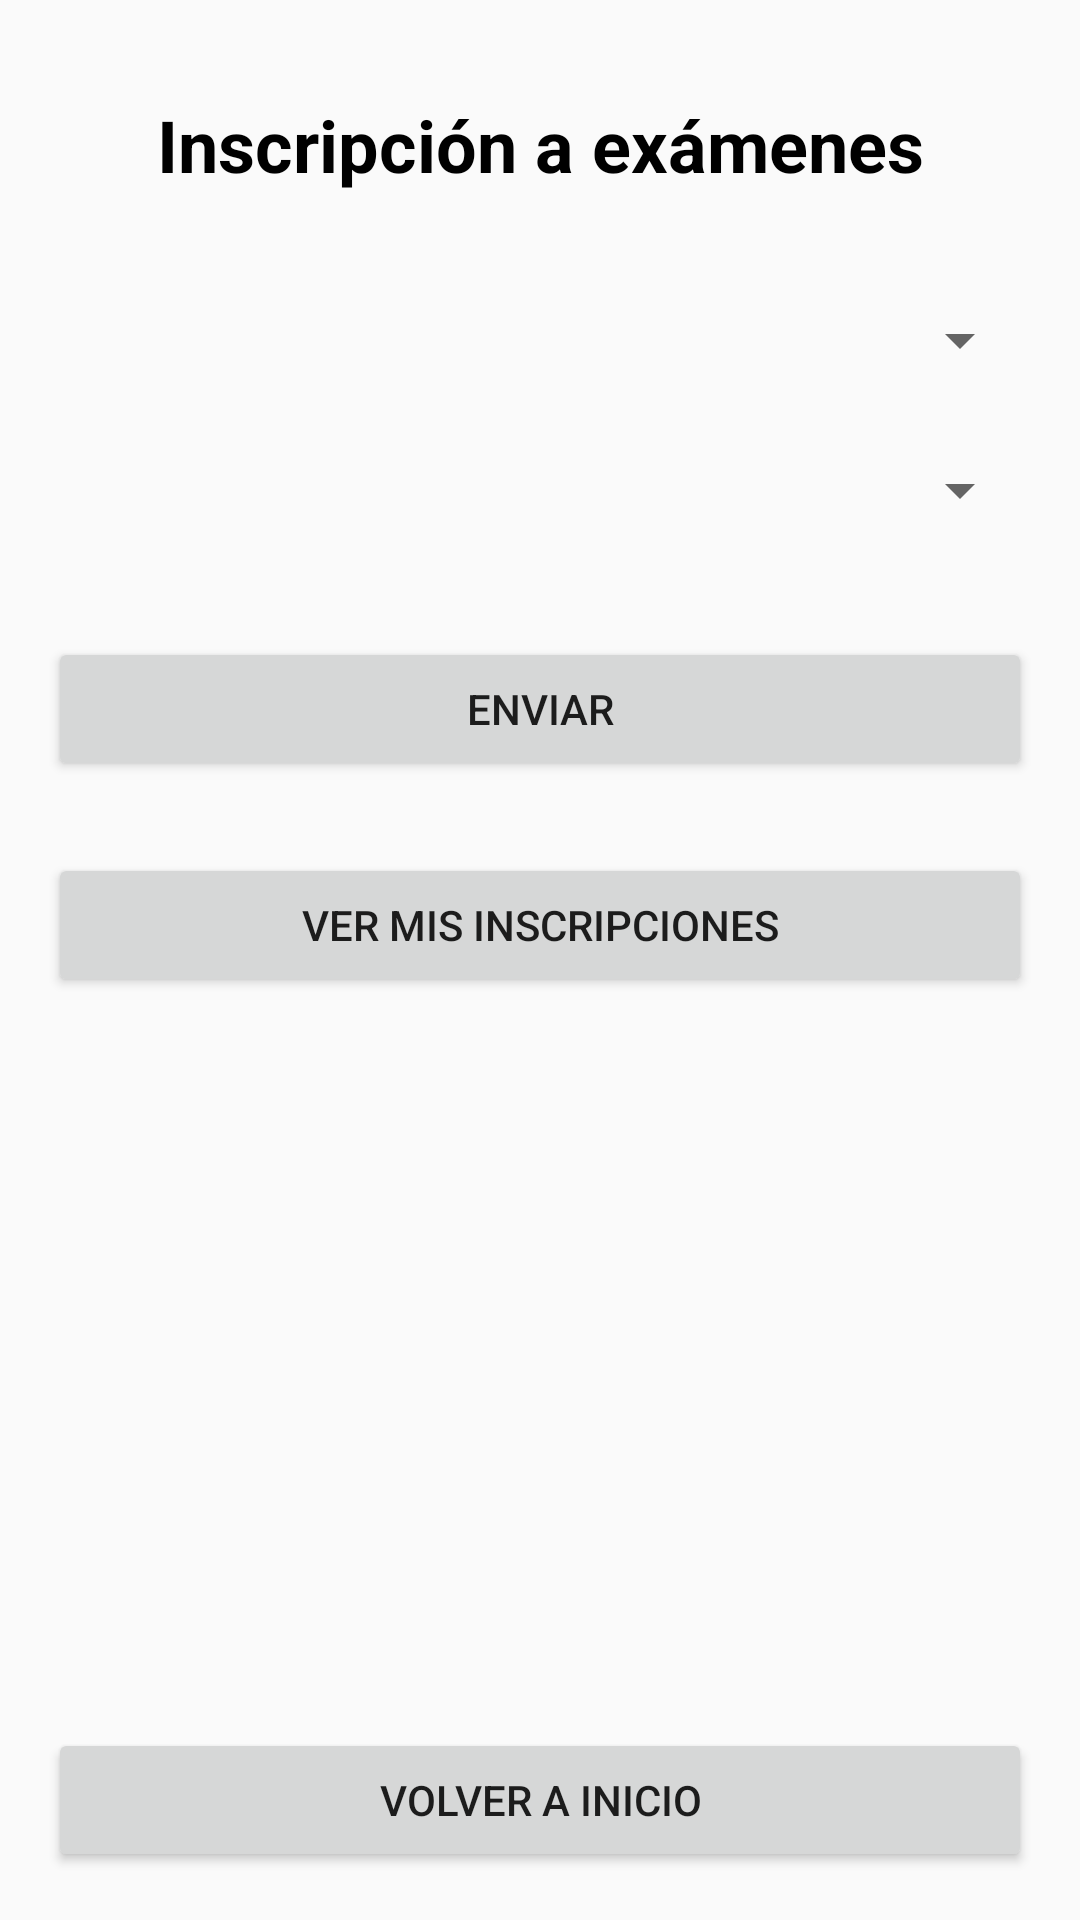

Here is an Android app screen rendered from its layout file. Give the layout XML and the strings, colors and styles it references.
<!-- AndroidManifest.xml: application theme Theme.TpFinal -->
<!-- res/layout/activity_inscription.xml -->
<?xml version="1.0" encoding="utf-8"?>
<androidx.constraintlayout.widget.ConstraintLayout xmlns:android="http://schemas.android.com/apk/res/android"
    xmlns:app="http://schemas.android.com/apk/res-auto"
    android:layout_width="match_parent"
    android:layout_height="match_parent"
    android:padding="16dp">

    <TextView
        android:id="@+id/tvTitle"
        android:layout_width="wrap_content"
        android:layout_height="wrap_content"
        android:text="Inscripción a exámenes"
        android:textSize="24sp"
        android:textStyle="bold"
        android:textColor="@android:color/black"
        app:layout_constraintTop_toTopOf="parent"
        app:layout_constraintStart_toStartOf="parent"
        app:layout_constraintEnd_toEndOf="parent"
        android:layout_marginTop="16dp"
        android:layout_marginBottom="24dp" />

    <Spinner
        android:id="@+id/subjects"
        android:layout_width="0dp"
        android:layout_height="50dp"
        app:layout_constraintTop_toBottomOf="@+id/tvTitle"
        app:layout_constraintStart_toStartOf="parent"
        app:layout_constraintEnd_toEndOf="parent"
        android:layout_marginTop="24dp"
        android:layout_marginBottom="24dp" />

    <Spinner
        android:id="@+id/calls"
        android:layout_width="0dp"
        android:layout_height="50dp"
        app:layout_constraintTop_toBottomOf="@+id/subjects"
        app:layout_constraintStart_toStartOf="parent"
        app:layout_constraintEnd_toEndOf="parent"
        android:layout_marginBottom="24dp" />

    <Button
        android:id="@+id/btnSend"
        android:layout_width="0dp"
        android:layout_height="wrap_content"
        android:text="Enviar"
        app:layout_constraintTop_toBottomOf="@+id/calls"
        app:layout_constraintStart_toStartOf="parent"
        app:layout_constraintEnd_toEndOf="parent"
        android:layout_marginTop="24dp"
        android:layout_marginBottom="48dp"
        style="@style/ButtonStyleBlueBorder" />

    <Button
        android:id="@+id/btnViewInscriptions"
        android:layout_width="0dp"
        android:layout_height="wrap_content"
        android:text="Ver Mis Inscripciones"
        app:layout_constraintTop_toBottomOf="@+id/btnSend"
        app:layout_constraintStart_toStartOf="parent"
        app:layout_constraintEnd_toEndOf="parent"
        android:layout_marginTop="24dp"
        android:layout_marginBottom="24dp"
        style="@style/ButtonStyleBlueBorder" />

    <Button
        android:id="@+id/btnBackHome"
        android:layout_width="0dp"
        android:layout_height="wrap_content"
        android:text="Volver a Inicio"
        app:layout_constraintBottom_toBottomOf="parent"
        app:layout_constraintStart_toStartOf="parent"
        app:layout_constraintEnd_toEndOf="parent"
        android:layout_marginTop="8dp"
        style="@style/ButtonStyleBlueBorder" />

</androidx.constraintlayout.widget.ConstraintLayout>
<!-- resources referenced by this layout -->
<resources>
  <style name="Theme.TpFinal" parent="android:Theme.Material.Light.NoActionBar" />
</resources>
